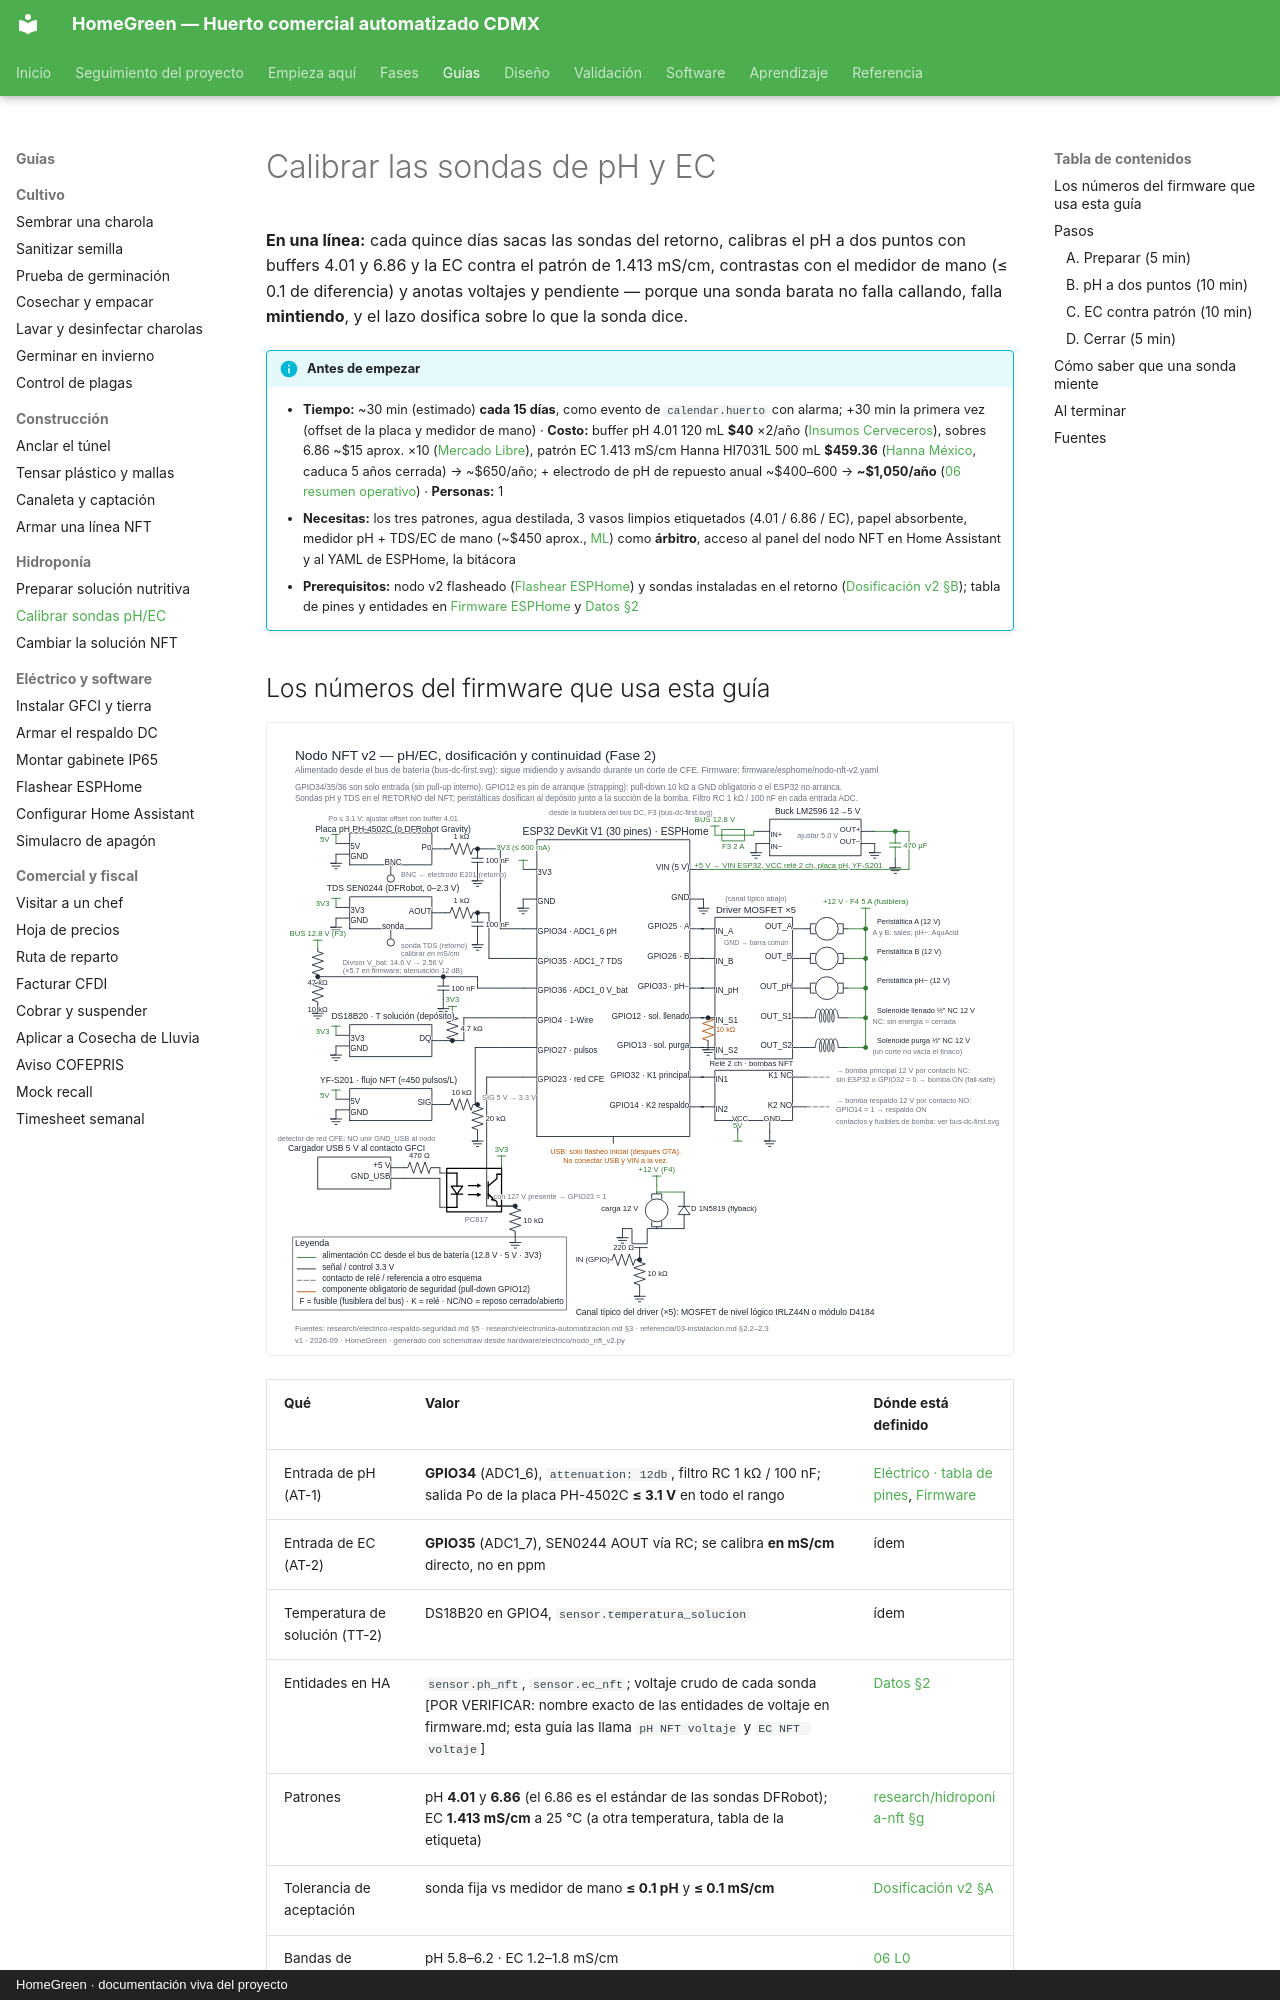

repository: AndresIslas99/HomeGreen · page: guias/calibrar-sondas-ph-ec/index.html · generator: mkdocs · copyright: HomeGreen · documentación viva del proyecto

# Calibrar las sondas de pH y EC

**En una línea:** cada quince días sacas las sondas del retorno, calibras el pH a dos puntos con buffers 4.01 y 6.86 y la EC contra el patrón de 1.413 mS/cm, contrastas con el medidor de mano (≤ 0.1 de diferencia) y anotas voltajes y pendiente — porque una sonda barata no falla callando, falla **mintiendo**, y el lazo dosifica sobre lo que la sonda dice.

!!! info "Antes de empezar"
    - **Tiempo:** ~30 min (estimado) **cada 15 días**, como evento de `calendar.huerto` con alarma; +30 min la primera vez (offset de la placa y medidor de mano) · **Costo:** buffer pH 4.01 120 mL **$40** ×2/año ([Insumos Cerveceros](https://insumoscerveceros.mx/inicio/1305-solucion-para-calibracion-de-ph-buffer-401-120-ml.html)), sobres 6.86 ~$15 aprox. ×10 ([Mercado Libre](https://listado.mercadolibre.com.mx/solucion-buffer-para-calibrar-ph)), patrón EC 1.413 mS/cm Hanna HI7031L 500 mL **$459.36** ([Hanna México](https://hannainst.com.mx/soluci%C3%B3n-de-calibraci%C3%B3n-de-ce-1-413-%C2%B5s-3-cm-valor-hi7031l), caduca 5 años cerrada) → ~$650/año; + electrodo de pH de repuesto anual ~$400–600 → **~$1,050/año** ([06 resumen operativo](../referencia/06-validacion-y-lazos-agenticos.md)) · **Personas:** 1
    - **Necesitas:** los tres patrones, agua destilada, 3 vasos limpios etiquetados (4.01 / 6.86 / EC), papel absorbente, medidor pH + TDS/EC de mano (~$450 aprox., [ML](https://listado.mercadolibre.com.mx/medidor-ph-tds-ec)) como **árbitro**, acceso al panel del nodo NFT en Home Assistant y al YAML de ESPHome, la bitácora
    - **Prerequisitos:** nodo v2 flasheado ([Flashear ESPHome](flashear-esphome.md)) y sondas instaladas en el retorno ([Dosificación v2 §B](../fases/fase-2/dosificacion-v2.md)); tabla de pines y entidades en [Firmware ESPHome](../software/firmware.md) y [Datos §2](../diseno/datos.md)
